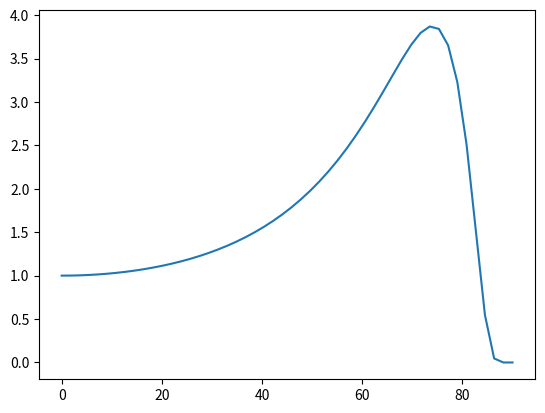

Here is the Python script that generated this plot: (Note: this script raises an exception after producing the figure.)
import sys
import numpy as np
import matplotlib.pyplot as plt
from mpl_toolkits.mplot3d import axes3d
from matplotlib.widgets import Slider
from matplotlib import cm

import warnings
warnings.filterwarnings('error')

def yamamura(theta, theta_opt, f):
    return np.power(np.cos(theta), -f)*np.exp(f * (1-np.power(np.cos(theta), -1)) * np.cos(theta_opt)  )

def gauss2d(x, x0, xs, y, y0, ys):
    return np.exp(-( (np.power(x-x0,2)/(2*np.power(xs,2))) +
                        (np.power(y-y0,2)/(2*np.power(ys,2))) ))

def rotation_matrix(r_vec, ra):
    r_vec = np.array(r_vec)
    r_vec = r_vec/np.linalg.norm(r_vec)
    rmatrix = [[np.cos(ra) + r_vec[0]*r_vec[0]*(1-np.cos(ra)),
                r_vec[0]*r_vec[1]*(1-np.cos(ra)) - r_vec[2]*np.sin(ra),
                r_vec[0]*r_vec[2]*(1-np.cos(ra)) + r_vec[1]*np.sin(ra)],
               [r_vec[1]*r_vec[0]*(1-np.cos(ra)) + r_vec[2]*np.sin(ra),
                np.cos(ra) + r_vec[1]*r_vec[1]*(1-np.cos(ra)),
                r_vec[1]*r_vec[2]*(1-np.cos(ra)) - r_vec[0]*np.sin(ra)],
               [r_vec[2]*r_vec[0]*(1-np.cos(ra)) - r_vec[1]*np.sin(ra),
                r_vec[2]*r_vec[1]*(1-np.cos(ra)) + r_vec[0]*np.sin(ra),
                np.cos(ra) + r_vec[2]*r_vec[2]*(1-np.cos(ra))]]

    return np.array(rmatrix)


class model:
    def __init__(self, **kwargs):
        self.counter = 0
        self.sample_len = kwargs.get('sample_len', 500)
        self.nodes_num = kwargs.get('nodes_num', 500)

        self.f = kwargs.get('f', 2.4)

        self.theta = kwargs.get('theta', 60.0)
        self.theta = np.radians(self.theta)
        self.sample_slope = np.tan(-self.theta)
        self.slope_corr = self.sample_len*self.sample_slope

        self.theta_opt = kwargs.get('theta_opt', 60.0)
        self.theta_opt = np.radians(self.theta_opt)

        self.erosion = kwargs.get('erosion', 1.0)
        self.diffusion = kwargs.get('diffusion', 0.0001)
        self.moment = kwargs.get('moment', 1.0)

        self.x = np.linspace(0, self.sample_len, self.nodes_num, endpoint=False)
        self.dx = self.x[1]
        self.y = np.zeros(self.nodes_num, dtype=float)

        self.y += self.x*self.sample_slope

        self.conv_sigma = kwargs.get('conv_sigma', 10)
        self.conv_multi = kwargs.get('conv_multi', 2.0)

        x_ = self.x[self.x <= self.conv_sigma*self.conv_multi*2.0]
        if len(x_)%2 != 0:
            x_ = self.x[:len(x_)+1]

        conv_center = x_[-1]*0.5
        self.wrap_len = int(len(x_)/2)
        self.conv_fun = np.exp(-np.power(x_-conv_center, 2)/(2*np.power(self.conv_sigma, 2)))
        self.conv_fun = self.conv_fun/np.sum(self.conv_fun)

        self.gauss_random = np.pad(self.conv_fun, (0, self.nodes_num-len(self.conv_fun)), 'constant' )
        self.beam_gauss = np.exp(-np.power(self.x-self.sample_len/2.0, 2)/(2*np.power(self.sample_len/6.0, 2)))

        self.y_history = []
        self.y_history.append(self.y.copy())

    def run(self, run_steps):
        for i in range(run_steps):
            self.single_step()

    def single_step(self):
        #wrap_angles = np.pad(l_angles, (wrap_len, wrap_len-1), mode='wrap')
        #angles = np.convolve(wrap_angles, conv_fun, mode='valid')

        l_y = np.pad(self.y, (0, 1), mode='wrap')
        l_y[-1] += self.slope_corr

        l_slopes = np.diff(l_y, 1)/self.dx
        l_angles = np.arctan(l_slopes)
        #*np.abs(np.random.normal(1,0.4,self.nodes_num))

        wrap_angles = np.pad(l_angles, (self.wrap_len, self.wrap_len-1), mode='wrap')
        angles = np.convolve(wrap_angles, self.conv_fun, mode='valid')
        #plt.plot(np.degrees(angles))
        #plt.show()


        self.y -= self.erosion * yamamura(angles,self.theta_opt, self.f)*np.abs(np.random.normal(1,0.4,self.nodes_num)) #*self.beam_gauss
        #*np.roll(self.gauss_random, np.random.randint(self.nodes_num))h
        #plt.plot(yamamura(angles,self.theta_opt, self.f))
        #plt.show()


        # - (1 - cos(angl)) + (1 - cos(angl[+1]))
        cos_res = np.cos(4.0*angles)
        #self.y += self.moment*(np.cos(angles) - np.cos(np.roll(angles, 1)))
        #moment = self.moment*(cos_res - np.roll(cos_res, 1))

        removal = (1.0 - cos_res) # positive allways
        forward_list = angles <= 0
        forward_gain = removal.copy()
        backward_gain = removal.copy()

        forward_gain[np.logical_not(forward_list)] = 0.0
        backward_gain[forward_list] = 0.0

        self.y += self.moment*(np.roll(forward_gain, 1) + np.roll(backward_gain, -1) - removal)#*self.beam_gauss


        self.y_history.append(self.y.copy())

        l_y = np.pad(self.y, (1, 1), mode='wrap')
        l_y[-1] += self.slope_corr
        l_y[0] += -self.slope_corr

        try:
            self.y += self.diffusion*np.diff(l_y, 2)
        except:
            self.diffusion*np.diff(l_y, 2)
            sys.exit(1)

        # sample slope correction
        #l_angles = np.arc


    def show(self, rotate=True, aspect=1):
        self.rotate = rotate
        fig, ax = plt.subplots()
        plt.subplots_adjust(bottom=0.25)

        ax.set_aspect(aspect)

        if rotate:
            rot_matrix = np.array([[np.cos(self.theta), - np.sin(self.theta)], [np.sin(self.theta), np.cos(self.theta)]])
            xy = np.array([self.x, self.y_history[-1]])
            xy = np.dot(rot_matrix, xy)
            xy[0] = xy[0] - np.mean(xy[0])
            xy[1] = xy[1] - np.mean(xy[1])

            plot, = ax.plot(xy[0], xy[1])
        else:
            plot, = ax.plot(self.x, self.y_history[-1]-np.mean(self.y_history[-1]))

        axslider = plt.axes([0.15, 0.1, 0.65, 0.05])
        slider = Slider(axslider, 'Tmp', 0, len(self.y_history)-1, valinit=1)


        def update(val):
            selection = self.y_history[int(val)]
            if self.rotate:
                xy = np.array([self.x, selection])
                xy = np.dot(rot_matrix, xy)
                xy[0] = xy[0] - np.mean(xy[0])
                xy[1] = xy[1] - np.mean(xy[1])

                #plot.set_ydata(xy[1])
                ax.clear()
                ax.plot(xy[0], xy[1])
            else:
                traveled=np.mean(selection)
                plot.set_ydata(selection -traveled)
                print("Traveled:{}".format(traveled))

        slider.on_changed(update)
        plt.show()


    def show_rotated(self):
        rot_matrix = np.array([[np.cos(self.theta), - np.sin(self.theta)], [np.sin(self.theta), np.cos(self.theta)]])
        print(np.degrees(self.theta), np.degrees(self.theta))

        xy = np.array([self.x, self.y_history[-1]])

        xy = np.dot(rot_matrix, xy)
        plt.plot(xy[0], xy[1])
        plt.show()



    def add_sin(self, amp, n):
        self.y += amp*np.sin(n*2*np.pi*self.x/self.sample_len)


    def show_yam(self):
        plt.plot(np.linspace(-90,90), yamamura(np.linspace(-np.pi/2.0, np.pi/2.0), self.theta_opt, self.f))
        plt.show()


class model2d:
    def __init__(self, **kwargs):
        self.sample_len = kwargs.get('sample_len', 200)
        self.nodes_num = kwargs.get('nodes_num', 200)

        self.xy_spacing = np.linspace(0, self.sample_len, self.nodes_num, endpoint=False)
        self.dx = self.xy_spacing[1]
        self.X = np.tile(self.xy_spacing, (self.nodes_num, 1))
        self.x_center = self.X - self.sample_len*0.5
        self.Y = self.X.T
        self.y_center = self.Y - self.sample_len*0.5
        self.Z = np.zeros((self.nodes_num, self.nodes_num), dtype=float)

        self.f = kwargs.get('f', 2.4)

        self.theta = kwargs.get('theta', 60.0)
        self.theta = np.radians(self.theta)
        self.sample_slope = np.tan(-self.theta)
        self.sample_slope_xy= -np.sqrt(0.5*(1.0/np.power(np.cos(self.theta),2)-1.0))

        #self.Z += self.X*self.sample_slope
        self.Z += self.X*self.sample_slope_xy + self.Y*self.sample_slope_xy
        # set ave Z on zero
        self.Z -= np.average(self.Z)

        self.slope_background = self.X*self.sample_slope_xy + self.Y*self.sample_slope_xy

        self.slope_corr = self.sample_len*self.sample_slope

        self.slope_corr_diff1 = np.zeros((self.nodes_num+1, self.nodes_num+1), dtype=float)
        self.slope_corr_diff1[-1,:] = self.sample_len*self.sample_slope_xy
        self.slope_corr_diff1[:,-1] = self.sample_len*self.sample_slope_xy

        self.slope_corr_diff2 = np.zeros((self.nodes_num+2, self.nodes_num+2), dtype=float)
        self.slope_corr_diff2[0,:] = -self.sample_len*self.sample_slope_xy
        self.slope_corr_diff2[:,0] = -self.sample_len*self.sample_slope_xy
        self.slope_corr_diff2[-1,:] = self.sample_len*self.sample_slope_xy
        self.slope_corr_diff2[:,-1] = self.sample_len*self.sample_slope_xy

        self.theta_opt = kwargs.get('theta_opt', 74.0)
        self.theta_opt = np.radians(self.theta_opt)

        self.erosion = kwargs.get('erosion', 1.0)
        self.diffusion = kwargs.get('diffusion', 0.0001)
        self.diff_cycles = kwargs.get('diff_cycles', 10)
        self.moment = kwargs.get('moment', 1.0)
        print(self.moment)

        self.conv_sigma = kwargs.get('conv_sigma', 10)
        self.conv_multi = kwargs.get('conv_multi', 2.0)

        x_ = self.xy_spacing[self.xy_spacing <= self.conv_sigma*self.conv_multi*2.0]
        if len(x_)%2 != 0:
            x_ = self.xy_spacing[:len(x_)+1]

        conv_center = x_[-1]*0.5
        self.wrap_len = int(len(x_)/2)
        self.conv_fun = np.exp(-np.power(x_-conv_center, 2)/(2*np.power(self.conv_sigma, 2)))
        self.conv_fun = self.conv_fun/np.sum(self.conv_fun)
        print(self.conv_fun)
        print(np.sum(self.conv_fun))
        #plt.plot(self.conv_fun, 'r+')
        #plt.show()

        self.angles_x = np.empty(self.Z.shape, dtype=float)
        self.angles_y = np.empty(self.Z.shape, dtype=float)
        self.Z_history = []


    def single_step(self, look_up=False):
        self.Z_history.append(self.Z.copy())
        l_z = np.pad(self.Z, ((0, 1), (0,1)), mode='wrap')
        l_z += self.slope_corr_diff1
        #l_z[:,-1] += self.slope_corr

        l_slopes_x = np.diff(l_z, 1, axis=1)[:-1]/self.dx
        l_slopes_y = np.diff(l_z, 1, axis=0)[:,:-1]/self.dx

        l_angles_x = np.arctan(l_slopes_x)
        #print(np.degrees(l_angles_x))
        l_angles_y = np.arctan(l_slopes_y)
        #print(np.degrees(l_angles_y))

        wrap_angles_x = np.pad(l_angles_x, (self.wrap_len, self.wrap_len-1), mode='wrap')
        #wrap_angles_x = np.zeros(wrap_angles_x.shape, dtype=float)
        # ! Transpose y before convolution (and after) !
        wrap_angles_y = np.pad(l_angles_y, (self.wrap_len, self.wrap_len-1), mode='wrap').T
        #wrap_angles_y =np.zeros(wrap_angles_y.shape, dtype=float) #np.pad(l_angles_y, (self.wrap_len, self.wrap_len-1), mode='wrap').T
        #angles_x = np.convolve(wrap_angles_x, self.conv_fun, mode='valid')
        #angles_y = np.convolve(wrap_angles_y, self.conv_fun, mode='valid')
        for i in range(self.nodes_num):
            self.angles_x[i] = np.convolve(wrap_angles_x[i], self.conv_fun, mode='valid')
            self.angles_y[i] = np.convolve(wrap_angles_y[i], self.conv_fun, mode='valid')

        conv_slopes_x = np.tan(self.angles_x)
        conv_slopes_y = np.tan(self.angles_y.T)

        thetas = np.arccos(1/np.sqrt(np.power(conv_slopes_x, 2) + np.power(conv_slopes_y, 2) + 1))

        self.Z -= np.power(self.dx, 2) * self.erosion * yamamura(thetas,self.theta_opt, self.f)*np.abs(np.random.normal(1,0.5,(self.nodes_num, self.nodes_num))) #*self.beam_gauss
        #self.Z -= self.erosion * yamamura(self.angles_y,self.theta_opt, self.f)*np.abs(np.random.normal(1,0.3,(self.nodes_num, self.nodes_num))) #*self.beam_gauss


        # erosion
        omegas = np.arctan2(conv_slopes_y, conv_slopes_x)
        omegas = np.abs(omegas)
        omegas[omegas >= np.pi*0.5] = np.pi - omegas[omegas >= np.pi*0.5]

        x_back_mask = conv_slopes_x > 0.0
        x_for_mask = np.logical_not(x_back_mask)

        y_back_mask = conv_slopes_y > 0.0
        y_for_mask = np.logical_not(y_back_mask)

        ero_00 = (1.0-np.cos(4.0*thetas))*self.moment/np.power(self.dx, 3)
        sin_omega = np.sin(omegas)
        cos_omega = np.cos(omegas)

        acc_00 = (1-sin_omega)*(1-cos_omega)*ero_00
        acc_01 = cos_omega*(1-sin_omega)*ero_00
        acc_10 = (1-cos_omega)*sin_omega*ero_00
        acc_11 = sin_omega*cos_omega*ero_00

        # lets roll
        acc_01 = np.roll(x_for_mask*acc_01, (1, 0), axis=(1, 0)) \
            + np.roll(x_back_mask*acc_01, (-1, 0), axis=(1,0))

        acc_10 = np.roll(y_for_mask*acc_10, (0, 1), axis=(1,0)) \
            + np.roll(y_back_mask*acc_10, (0, -1), axis=(1,0))

        """
        (-1, -1) | (-1, 0) | (-1, 1)
        ----------------------------
        (0, -1)  |         | (0, 1)
        ----------------------------
        (1, -1)  | (1, 0)  | (1, 1)
        """

        acc_11 = np.roll(np.logical_and(x_for_mask, y_for_mask)*acc_11, (1, 1), axis=(1,0)) \
            + np.roll(np.logical_and(x_for_mask, y_back_mask)*acc_11, (1, -1), axis=(1,0)) \
            + np.roll(np.logical_and(x_back_mask, y_back_mask)*acc_11, (-1, -1), axis=(1,0)) \
            + np.roll(np.logical_and(x_back_mask, y_for_mask)*acc_11, (-1, 1), axis=(1,0))

        summary = -ero_00+acc_00+acc_01+acc_10+acc_11
        if look_up:
            fig = plt.figure()
            plt.subplot(221).set_title("Thetas")
            plt.imshow(np.degrees(thetas))
            plt.subplot(222).set_title("Normalized Z")
            plt.imshow(self.Z - self.X*self.sample_slope_xy - self.Y*self.sample_slope_xy)
            print(self.sample_slope_xy)
            #plt.imshow(summary)

            plt.subplot(223).set_title("Local Slope x")
            plt.imshow(l_slopes_x)
            plt.subplot(224).set_title("Conv Slope y")
            plt.imshow(conv_slopes_x)
            plt.show()

        #print("{} {} {} {} {}".format(np.sum(summary), np.sum(acc_00), np.sum(acc_01), np.sum(acc_10), np.sum(acc_11)))
        self.Z += summary
        #self.y += self.moment*(np.cos(angles) - np.cos(np.roll(angles, 1)))
        #moment = self.moment*(cos_res - np.roll(cos_res, 1))

        if False:
            print(np.degrees(omegas))
            fig = plt.figure()
            ax = fig.add_subplot(111, projection='3d')
            ax.set_xlabel('X axis')
            ax.set_ylabel('Y axis')

            ax.plot_surface(self.X, self.Y, np.degrees(omegas), cmap=cm.coolwarm, linewidth=0, antialiased=False)
            plt.show()

        if True:
            for i in range(self.diff_cycles):
                node_angles_x = np.roll(l_angles_x, (1, 0), axis=(1, 0)) - l_angles_x
                node_energy_x = np.tan((node_angles_x)/2.0)

                forward_transport_x = np.roll(node_energy_x, (-1, 0), axis=(1, 0)) - node_energy_x
                backward_transport_x = -np.roll(forward_transport_x, (1, 0), axis=(1, 0))


                node_angles_y = np.roll(l_angles_y, (0, 1), axis=(1, 0)) - l_angles_y
                node_energy_y = np.tan((node_angles_y)/2.0)

                forward_transport_y = np.roll(node_energy_y, (0 -1), axis=(1, 0)) - node_energy_y
                backward_transport_y = -np.roll(forward_transport_y, (0, 1), axis=(1, 0))

                total_transport = forward_transport_x + backward_transport_x + forward_transport_y + backward_transport_y
                self.Z += self.diffusion*total_transport

        else:
            # ! new diffusion requied !
            Z_pad = np.pad(self.Z, 1, 'wrap')

            Z_pad += self.slope_corr_diff2
            #Z_pad[:, 0] += -self.slope_corr#-self.sample_slope*self.dx
            #Z_pad[:, -1] += self.slope_corr

            x_diff = np.diff(Z_pad, 2, 1)[1:-1]
            y_diff = np.diff(Z_pad, 2, 0)[:,1:-1]

            self.Z += self.diffusion*(x_diff + y_diff)/np.power(self.dx, 2)


    def add_sin(self, amp, nx, ny):
        self.Z += amp*np.sin(2*np.pi*(nx*self.X/self.sample_len + ny*self.Y/self.sample_len))

    def add_cos(self, amp, nx, ny):
        self.Z += amp*np.cos(2*np.pi*(nx*self.X/self.sample_len + ny*self.Y/self.sample_len))

    def show(self):
        fig = plt.figure()
        ax = fig.add_subplot(111, projection='3d')

        ax.plot_surface(self.X, self.Y, self.Z, cmap=cm.coolwarm, linewidth=0, antialiased=False)
        plt.show()

        fig = plt.figure()
        ax = fig.add_subplot(111, projection='3d')

        # ! rotate !
        # unrotate
        #ax.plot_surface(self.X, self.Y, self.Z, cmap=cm.coolwarm, linewidth=0, antialiased=False)
        ra = np.arctan(self.sample_slope_xy)
        rot_matrix_y = np.array([[np.cos(ra), 0, np.sin(ra)], [0, 1, 0], [-np.sin(ra), 0, np.cos(ra)]])
        xyz = np.stack((self.X, self.Y, self.Z), axis=-1)
        xyz_rot = np.tensordot(xyz, rot_matrix_y, axes=([2], [0]))
        xyz_unstacked = np.split(xyz_rot, 3, axis=-1)

        X_ = np.squeeze(xyz_unstacked[0])
        Y_ = np.squeeze(xyz_unstacked[1])
        Z_ = np.squeeze(xyz_unstacked[2])
        #plt.plot(self.X[0],self.Z[0])
        #plt.plot(self.X[0],self.X[0]*self.sample_slope+self.Z[0][0])
        wrap_len = 200
        look = np.pad(self.Z[0], (wrap_len), mode='wrap')
        look[:wrap_len] -= self.slope_corr
        look[-wrap_len:] += self.slope_corr

    def show_history(self):
        self.name_str = "theta={}, sput={}, moment={}, diff={}, conv={}".format(np.degrees(self.theta), self.erosion, self.moment, self.diffusion, self.conv_sigma)
        fig = plt.figure()
        ax = fig.add_subplot(111, projection='3d')

        #ax.plot_surface(self.X, self.Y, self.Z_history[0], cmap=cm.coolwarm, linewidth=0, antialiased=False)
        axslider = plt.axes([0.15, 0.1, 0.65, 0.05])
        slider = Slider(axslider, "Tmp", 0, len(self.Z_history)-1, valinit=0)

        def update(val):
            ax.clear()
            ax.set_xlabel('X axis')
            ax.set_ylabel('Y axis')
            ax.set_title(self.name_str)
            rot_matrix = rotation_matrix(np.array([-1,1,0], dtype=float), self.theta)
            Z_ = self.Z_history[int(val)].copy()
            eroded = -np.average(Z_)
            Z_ += eroded
            Z_ -= self.slope_background

            roll_xy = int(np.round((np.sin(self.theta)*eroded/np.sqrt(2))/self.dx))
            Z_ = np.roll(Z_, (roll_xy, roll_xy), axis=(1,0))
            Z_ += self.slope_background

            print("Eroded_sample: {} ()".format(np.cos(self.theta)*eroded, eroded))
            xyz = np.stack((self.x_center, self.y_center, Z_), axis=-1)
            xyz_rot = np.tensordot(xyz, rot_matrix, axes=([2], [0]))

            xyz_unstacked = np.split(xyz_rot, 3, axis=-1)

            X_ = np.squeeze(xyz_unstacked[0])
            Y_ = np.squeeze(xyz_unstacked[1])
            Z_ = np.squeeze(xyz_unstacked[2])

            #ax.plot_surface(self.X, self.Y, self.Z_history[int(val)], cmap=cm.coolwarm, linewidth=0, antialiased=False)
            ax.plot_surface(X_, Y_,Z_-np.mean(Z_), cmap=cm.afmhot, linewidth=0, antialiased=False)
        slider.on_changed(update)
        plt.show()

    def show_history_1d(self, aspect=1, rotate=True):
        self.x_diag = np.linspace(0, np.sqrt(2)*self.sample_len, self.nodes_num, endpoint=False)-self.sample_len*0.5*np.sqrt(2)

        fig, ax = plt.subplots()
        plt.subplots_adjust(bottom=0.25)

        ax.set_aspect(aspect)

        if rotate:
            rtheta = self.theta
        else:
            rtheta = 0.0
        rot_matrix = np.array([[np.cos(rtheta), - np.sin(rtheta)], [np.sin(rtheta), np.cos(rtheta)]])
        xy = np.array([self.x_diag, self.Z_history[-1].diagonal()])
        xy = np.dot(rot_matrix, xy)
        xy[0] = xy[0] - np.mean(xy[0])
        xy[1] = xy[1] - np.mean(xy[1])

        plot, = ax.plot(xy[0], xy[1])

        axslider = plt.axes([0.15, 0.1, 0.65, 0.05])
        slider = Slider(axslider, 'Tmp', 0, len(self.Z_history)-1, valinit=1)


        def update(val):
            ax.clear()

            z_ = self.Z_history[int(val)].diagonal().copy()
            eroded = -np.average(z_)
            print(eroded)
            z_ += eroded
            z_ -= self.slope_background.diagonal()


            roll_xy = int(np.round((np.sin(self.theta)*eroded)/self.dx))
            z_ = np.roll(z_, roll_xy)
            z_ += self.slope_background.diagonal()

            xz = np.array([self.x_diag, z_])
            xz = np.dot(rot_matrix, xz)
            x_ = xz[0]
            z_ = xz[1]

            ax.plot(x_, z_)
            #y_ = np.roll(y_, -roll_xy)

            #plot.set_ydata(xy[1])
            #ax.plot(self.x_diag, after_roll_back)
            #ax.plot(self.x_diag, z_)

        slider.on_changed(update)
        plt.show()

    def show_yam(self):
        plt.plot(np.linspace(0,90), yamamura(np.linspace(0, np.pi/2.0), self.theta_opt, self.f))
        plt.show()



#m2 = model2d(theta=60, moment=0.00, erosion=0.04, diffusion=0.06, sample_len=200, nodes_num=200, conv_sigma=7)
#m2 = model2d(theta=60, moment=0.050, erosion=0.025, diffusion=0.225, sample_len=200, nodes_num=200, conv_sigma=10)
m2 = model2d(theta=45, moment=0.03, erosion=0.07545, diffusion=0.006, sample_len=100, nodes_num=100, conv_sigma=0.3, diff_cycles=20) #, f=0.3, theta_opt=10)
m2.show_yam()
#m2.add_cos(10,4,0)
#m2.add_cos(10,4,4)
#m2.add_cos(10,3,-3)

import time

run_next = int(input("continue:"))
while run_next != 0:
    for j in range(run_next):
        t = time.time()
        for i in range(10):
            m2.single_step()
        single_loop = time.time()-t
        print("single: {} s \nelepse: {} s  ({} min)".format(single_loop, (run_next-j)*single_loop, (run_next-j)*single_loop/60.0))

    m2.show_history_1d(aspect=30)
    m2.show_history_1d()
    m2.show_history()
    m2.single_step(look_up=True)

    run_next = int(input("continue:"))
